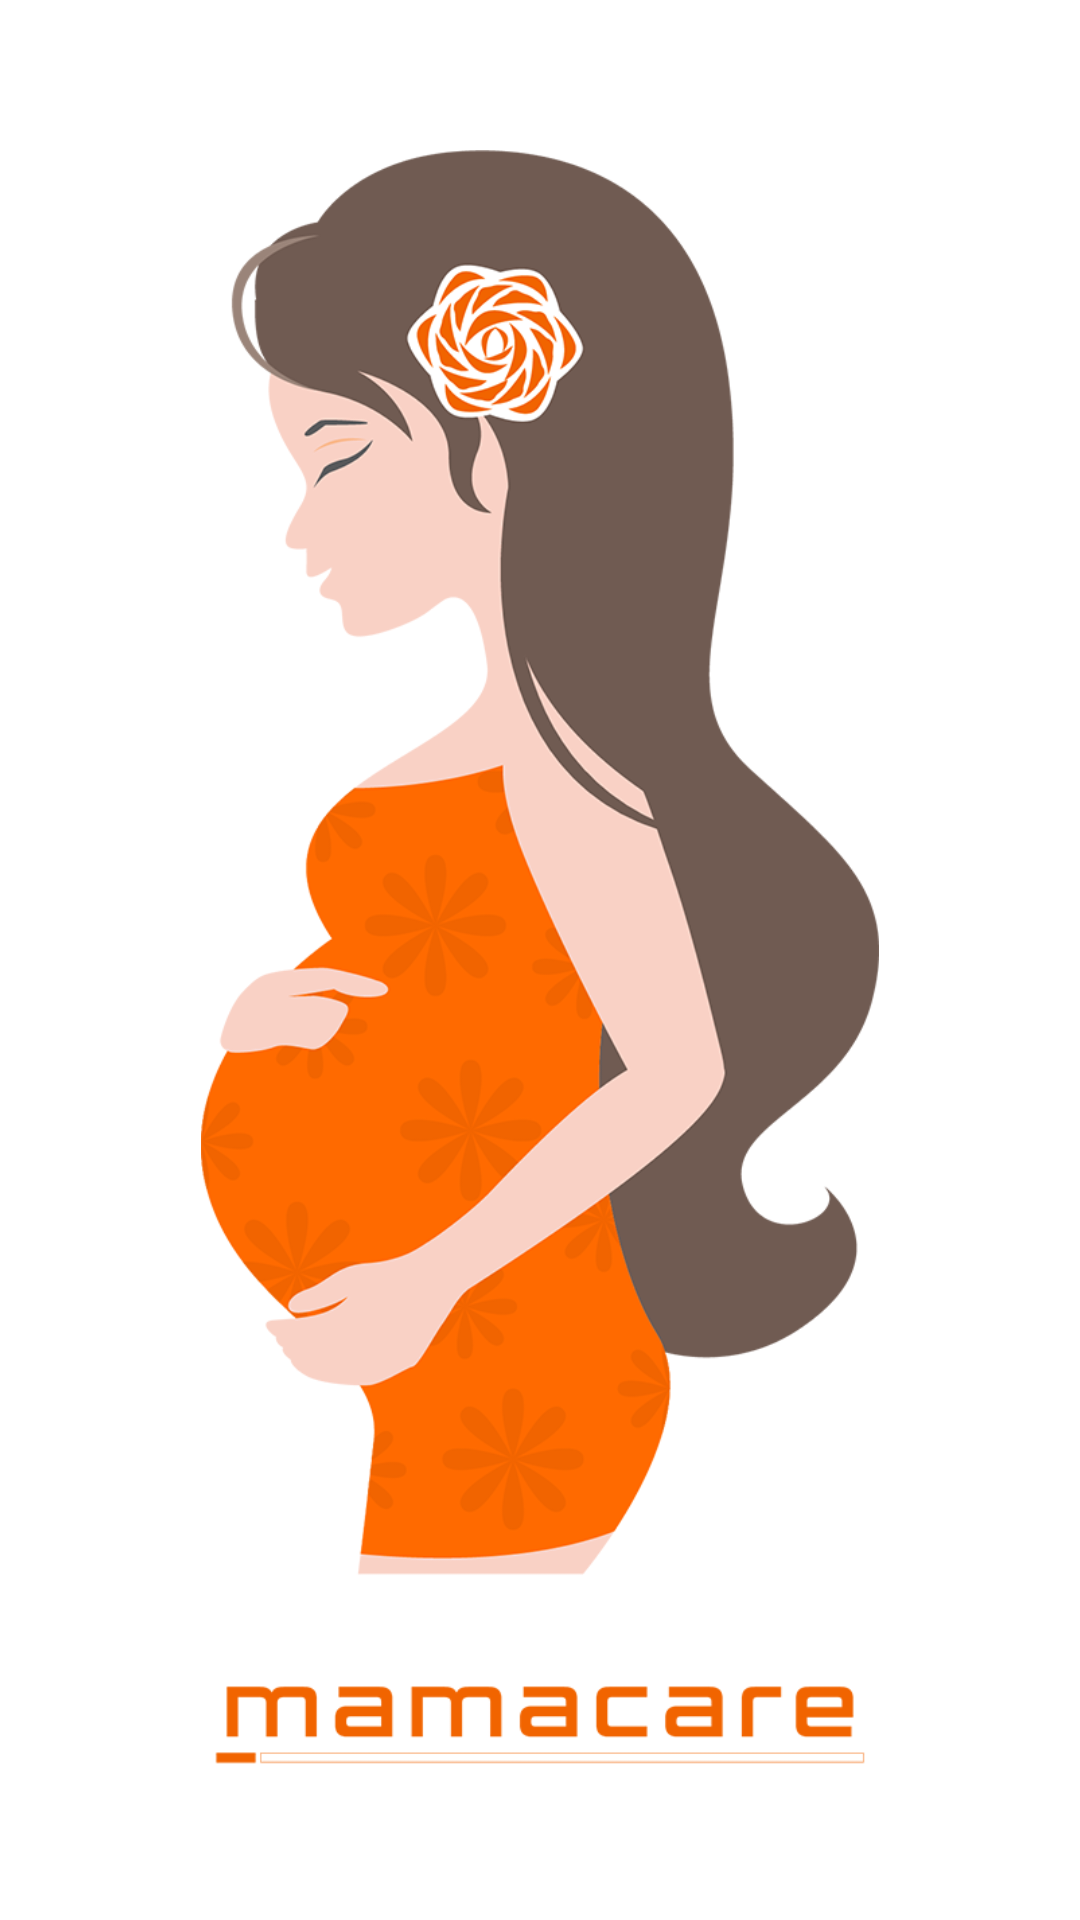

Reconstruct the res/layout file that produces this screen, plus the resources it refers to.
<!-- AndroidManifest.xml: application theme AppTheme -->
<!-- res/layout/splash_screen.xml -->
<?xml version="1.0" encoding="utf-8"?>
<LinearLayout xmlns:android="http://schemas.android.com/apk/res/android"
    xmlns:tools="http://schemas.android.com/tools"
    android:layout_width="match_parent"
    android:layout_height="match_parent"
    android:background="@color/white"
    android:padding="50dp"
    tools:context="drawde.mamacare.SplashScreen">

    <ImageView android:id="@+id/bg"
        android:layout_width="match_parent"
        android:layout_height="match_parent"
        android:src="@drawable/bg"/>
</LinearLayout>
<!-- resources referenced by this layout -->
<resources>
  <color name="white">#ffffff</color>
  <!-- drawable bg: png bitmap (drawable, 123347 bytes) -->
  <style name="AppTheme" parent="Theme.AppCompat.Light.DarkActionBar">
          
          <item name="colorPrimary">@color/orange</item>
          <item name="colorPrimaryDark">@color/darkOrange</item>
          <item name="colorAccent">@color/orange</item>
      </style>
  <color name="orange">#ff6a00</color>
  <color name="darkOrange">#f16400</color>
</resources>
